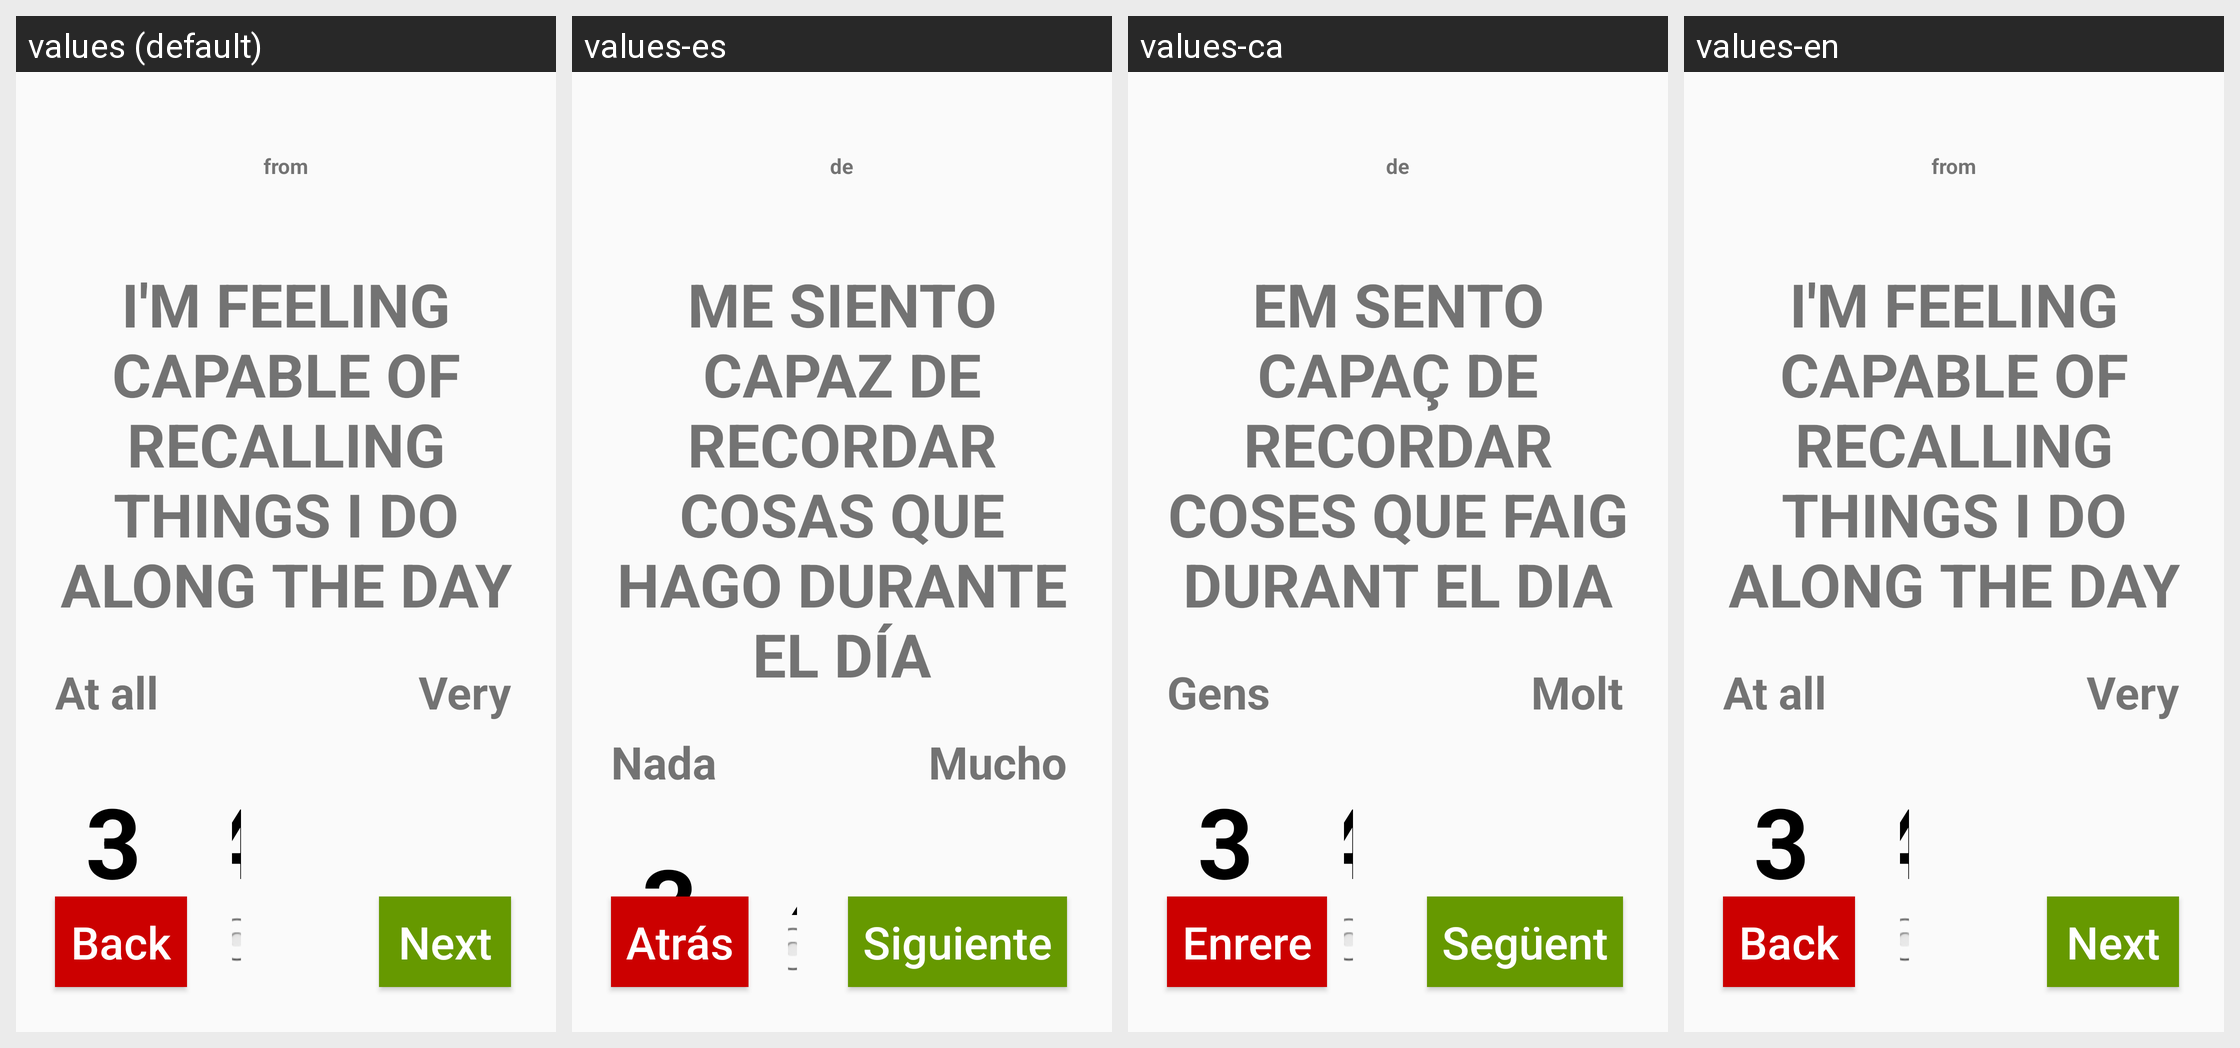

Locale-by-locale string values for the Android screen shown in this grid:
Android screen res/layout/activity_pelicula3.xml rendered under 4 locales, left to right: values (default), values-es, values-ca, values-en. Device: Nexus 5 (rendered at 1080×1920; each locale shown at half size, 540×960, under a caption strip naming it); theme AppTheme.
Strings drawn on this screen, with the default value and each locale's value (text and hints the layout hard-codes, and strings that could not be matched under every locale, appear in the picture but are not listed):

From
  values: from
  values-es: de
  values-ca: de
  values-en: from

Question3Pel1
  values: I'm feeling capable of recalling things I do along the day
  values-es: Me siento capaz de recordar cosas que hago durante el día
  values-ca: Em sento capaç de recordar coses que faig durant el dia
  values-en: I'm feeling capable of recalling things I do along the day

AtAll
  values: At all
  values-es: Nada
  values-ca: Gens
  values-en: At all

Very
  values: Very
  values-es: Mucho
  values-ca: Molt
  values-en: Very
